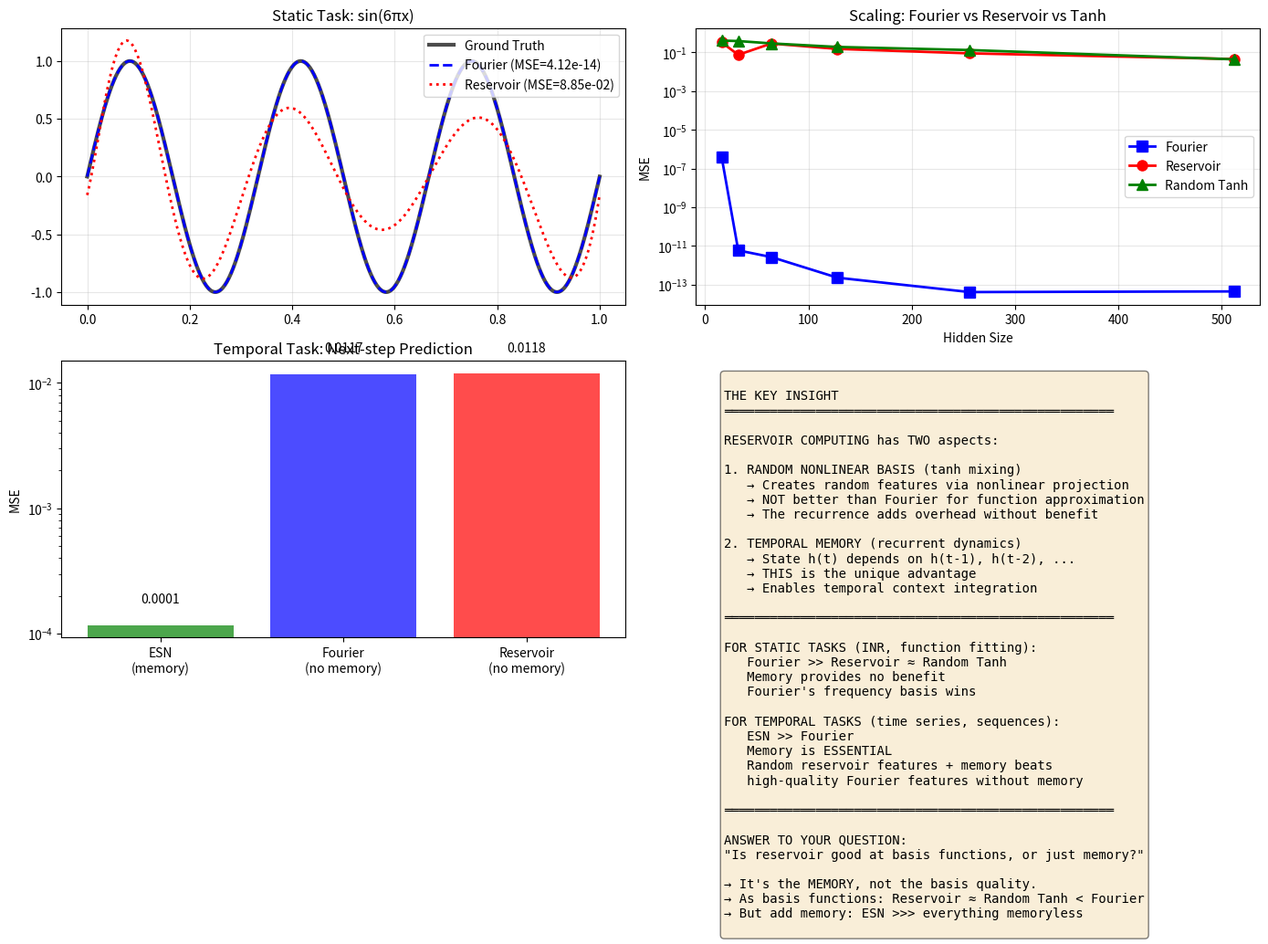

Write the Python code that produced this figure.
"""
Quick Basis Function Comparison: The Key Insight

Focused comparison showing WHY reservoir underperforms on static tasks
and WHY it excels on temporal tasks.
"""

import numpy as np
import matplotlib
matplotlib.use('Agg')
import matplotlib.pyplot as plt

np.random.seed(42)

# =============================================================================
# HELPER FUNCTIONS
# =============================================================================

def fourier_features(x, num_features, sigma):
    np.random.seed(42)
    B = np.random.randn(x.shape[1], num_features) * sigma
    proj = x @ B
    return np.concatenate([np.sin(2*np.pi*proj), np.cos(2*np.pi*proj)], axis=1)

def reservoir_settling(x, hidden_size, iterations=10, spectral_radius=0.9):
    np.random.seed(42)
    n, d = x.shape
    W_in = np.random.randn(d, hidden_size) * 0.5
    W_hh = np.random.randn(hidden_size, hidden_size)
    eig = np.abs(np.linalg.eigvals(W_hh)).max()
    W_hh = W_hh * (spectral_radius / eig)
    b = np.random.randn(hidden_size) * 0.1

    H = np.zeros((n, hidden_size))
    for i in range(n):
        h = np.zeros(hidden_size)
        for _ in range(iterations):
            h = np.tanh(x[i] @ W_in + h @ W_hh + b)
        H[i] = h
    return H

def random_tanh(x, hidden_size):
    np.random.seed(42)
    W = np.random.randn(x.shape[1], hidden_size) * 1.0
    b = np.random.randn(hidden_size) * 0.5
    return np.tanh(x @ W + b)

def esn_temporal(sequences, hidden_size, spectral_radius=0.9):
    """ESN for sequential processing"""
    np.random.seed(42)
    W_in = np.random.randn(1, hidden_size) * 0.5
    W_hh = np.random.randn(hidden_size, hidden_size)
    eig = np.abs(np.linalg.eigvals(W_hh)).max()
    W_hh = W_hh * (spectral_radius / eig)
    b = np.random.randn(hidden_size) * 0.1

    all_states, all_targets = [], []
    for seq in sequences:
        h = np.zeros(hidden_size)
        for t in range(len(seq) - 1):
            inp = seq[t:t+1].reshape(1, 1)
            h = np.tanh(inp @ W_in + h @ W_hh + b).flatten()
            all_states.append(h)
            all_targets.append(seq[t + 1])
    return np.array(all_states), np.array(all_targets)

def ridge(H, y, lamb=1e-6):
    return np.linalg.solve(H.T @ H + lamb * np.eye(H.shape[1]), H.T @ y)

# =============================================================================
# EXPERIMENT 1: STATIC FUNCTION APPROXIMATION
# =============================================================================

print("=" * 70)
print("EXPERIMENT 1: Static Function Approximation")
print("=" * 70)

n = 500
x = np.linspace(0, 1, n).reshape(-1, 1)

functions = {
    'sin(6πx)': np.sin(6 * np.pi * x),
    'step': (x > 0.5).astype(float),
    'gaussian': np.exp(-((x - 0.5)**2) / 0.01),
}

print("\nMSE at H=256:")
print(f"{'Function':<15} {'Fourier':<12} {'Reservoir':<12} {'Tanh':<12}")
print("-" * 51)

static_results = {}
for fname, y in functions.items():
    H_f = fourier_features(x, 256, sigma=3.0)
    H_r = reservoir_settling(x, 256)
    H_t = random_tanh(x, 256)

    mse_f = np.mean((H_f @ ridge(H_f, y) - y)**2)
    mse_r = np.mean((H_r @ ridge(H_r, y) - y)**2)
    mse_t = np.mean((H_t @ ridge(H_t, y) - y)**2)

    static_results[fname] = {'fourier': mse_f, 'reservoir': mse_r, 'tanh': mse_t}
    print(f"{fname:<15} {mse_f:<12.2e} {mse_r:<12.2e} {mse_t:<12.2e}")

# =============================================================================
# EXPERIMENT 2: TEMPORAL PREDICTION
# =============================================================================

print("\n" + "=" * 70)
print("EXPERIMENT 2: Temporal Prediction (Next-step)")
print("=" * 70)

# Generate sinusoidal sequences
sequences = []
for _ in range(30):
    freq = np.random.uniform(0.5, 2.0)
    phase = np.random.uniform(0, 2*np.pi)
    t = np.linspace(0, 4*np.pi, 100)
    sequences.append(np.sin(freq * t + phase))
sequences = np.array(sequences)

# Flatten for memoryless methods
X_flat = sequences[:, :-1].flatten().reshape(-1, 1)
Y_flat = sequences[:, 1:].flatten().reshape(-1, 1)

print("\nMSE at H=256:")

# ESN with memory
H_esn, Y_esn = esn_temporal(sequences, 256)
Y_esn = Y_esn.reshape(-1, 1)
mse_esn = np.mean((H_esn @ ridge(H_esn, Y_esn) - Y_esn)**2)
print(f"ESN (with memory):     {mse_esn:.6f}")

# Fourier (no memory)
H_fourier = fourier_features(X_flat, 256, sigma=3.0)
mse_fourier = np.mean((H_fourier @ ridge(H_fourier, Y_flat) - Y_flat)**2)
print(f"Fourier (no memory):   {mse_fourier:.6f}")

# Reservoir settling (no temporal memory, just iterative settling)
H_res = reservoir_settling(X_flat, 256)
mse_res = np.mean((H_res @ ridge(H_res, Y_flat) - Y_flat)**2)
print(f"Reservoir (no memory): {mse_res:.6f}")

temporal_results = {'esn': mse_esn, 'fourier': mse_fourier, 'reservoir_static': mse_res}

# =============================================================================
# EXPERIMENT 3: SCALING BEHAVIOR
# =============================================================================

print("\n" + "=" * 70)
print("EXPERIMENT 3: Scaling with Capacity")
print("=" * 70)

y_sin = np.sin(6 * np.pi * x)
hidden_sizes = [16, 32, 64, 128, 256, 512]

scaling_results = {'fourier': [], 'reservoir': [], 'tanh': []}

for h in hidden_sizes:
    H_f = fourier_features(x, h, sigma=3.0)
    H_r = reservoir_settling(x, h)
    H_t = random_tanh(x, h)

    scaling_results['fourier'].append(np.mean((H_f @ ridge(H_f, y_sin) - y_sin)**2))
    scaling_results['reservoir'].append(np.mean((H_r @ ridge(H_r, y_sin) - y_sin)**2))
    scaling_results['tanh'].append(np.mean((H_t @ ridge(H_t, y_sin) - y_sin)**2))

print(f"\nScaling on sin(6πx):")
print(f"{'H':<8} {'Fourier':<12} {'Reservoir':<12} {'Tanh':<12}")
print("-" * 44)
for i, h in enumerate(hidden_sizes):
    print(f"{h:<8} {scaling_results['fourier'][i]:<12.2e} {scaling_results['reservoir'][i]:<12.2e} {scaling_results['tanh'][i]:<12.2e}")

# =============================================================================
# VISUALIZATION
# =============================================================================

fig, axes = plt.subplots(2, 2, figsize=(14, 10))

# Plot 1: Static function fits
ax = axes[0, 0]
y = np.sin(6 * np.pi * x)
H_f = fourier_features(x, 256, sigma=3.0)
H_r = reservoir_settling(x, 256)
pred_f = H_f @ ridge(H_f, y)
pred_r = H_r @ ridge(H_r, y)

ax.plot(x, y, 'k-', linewidth=3, label='Ground Truth', alpha=0.7)
ax.plot(x, pred_f, 'b--', linewidth=2, label=f'Fourier (MSE={static_results["sin(6πx)"]["fourier"]:.2e})')
ax.plot(x, pred_r, 'r:', linewidth=2, label=f'Reservoir (MSE={static_results["sin(6πx)"]["reservoir"]:.2e})')
ax.set_title('Static Task: sin(6πx)', fontsize=12)
ax.legend()
ax.grid(True, alpha=0.3)

# Plot 2: Scaling behavior
ax = axes[0, 1]
ax.plot(hidden_sizes, scaling_results['fourier'], 'bs-', label='Fourier', linewidth=2, markersize=8)
ax.plot(hidden_sizes, scaling_results['reservoir'], 'ro-', label='Reservoir', linewidth=2, markersize=8)
ax.plot(hidden_sizes, scaling_results['tanh'], 'g^-', label='Random Tanh', linewidth=2, markersize=8)
ax.set_xlabel('Hidden Size')
ax.set_ylabel('MSE')
ax.set_title('Scaling: Fourier vs Reservoir vs Tanh', fontsize=12)
ax.set_yscale('log')
ax.legend()
ax.grid(True, alpha=0.3)

# Plot 3: Temporal task comparison
ax = axes[1, 0]
methods = ['ESN\n(memory)', 'Fourier\n(no memory)', 'Reservoir\n(no memory)']
mses = [temporal_results['esn'], temporal_results['fourier'], temporal_results['reservoir_static']]
colors = ['green', 'blue', 'red']
bars = ax.bar(methods, mses, color=colors, alpha=0.7)
ax.set_ylabel('MSE')
ax.set_title('Temporal Task: Next-step Prediction', fontsize=12)
ax.set_yscale('log')
for bar, mse in zip(bars, mses):
    ax.text(bar.get_x() + bar.get_width()/2, mse * 1.5, f'{mse:.4f}',
            ha='center', fontsize=10)

# Plot 4: Summary diagram
ax = axes[1, 1]
ax.axis('off')
summary_text = """
THE KEY INSIGHT
═══════════════════════════════════════════════════

RESERVOIR COMPUTING has TWO aspects:

1. RANDOM NONLINEAR BASIS (tanh mixing)
   → Creates random features via nonlinear projection
   → NOT better than Fourier for function approximation
   → The recurrence adds overhead without benefit

2. TEMPORAL MEMORY (recurrent dynamics)
   → State h(t) depends on h(t-1), h(t-2), ...
   → THIS is the unique advantage
   → Enables temporal context integration

═══════════════════════════════════════════════════

FOR STATIC TASKS (INR, function fitting):
   Fourier >> Reservoir ≈ Random Tanh
   Memory provides no benefit
   Fourier's frequency basis wins

FOR TEMPORAL TASKS (time series, sequences):
   ESN >> Fourier
   Memory is ESSENTIAL
   Random reservoir features + memory beats
   high-quality Fourier features without memory

═══════════════════════════════════════════════════

ANSWER TO YOUR QUESTION:
"Is reservoir good at basis functions, or just memory?"

→ It's the MEMORY, not the basis quality.
→ As basis functions: Reservoir ≈ Random Tanh < Fourier
→ But add memory: ESN >>> everything memoryless
"""
ax.text(0.05, 0.95, summary_text, transform=ax.transAxes, fontsize=10,
        verticalalignment='top', fontfamily='monospace',
        bbox=dict(boxstyle='round', facecolor='wheat', alpha=0.5))

plt.tight_layout()
plt.savefig('basis_comparison_summary.png', dpi=150, bbox_inches='tight')
plt.close()

print("\nVisualization saved to: basis_comparison_summary.png")

# =============================================================================
# FINAL ANALYSIS
# =============================================================================

print("\n" + "=" * 70)
print("FINAL ANALYSIS: Is This The End of The Story?")
print("=" * 70)

print("""
NO, there's more to explore:

1. HYBRID APPROACHES
   ━━━━━━━━━━━━━━━━━━━
   Combine Fourier (good basis) + Reservoir (memory)
   → Fourier encodes spatial → Reservoir processes temporally
   → Best of both worlds for spatiotemporal data

2. LEARNED RESERVOIRS
   ━━━━━━━━━━━━━━━━━━━
   What if we train the reservoir weights?
   → This becomes an RNN
   → But ESN initialization may help optimization
   → "Warm-start" approach: random init → fine-tune

3. STRUCTURED RANDOM FEATURES
   ━━━━━━━━━━━━━━━━━━━━━━━━━━━
   Random features that combine both biases:
   → Orthogonal random features
   → Fourier-structured reservoir
   → Learned random feature distributions

4. DEEP RESERVOIRS
   ━━━━━━━━━━━━━━━━━
   Stack multiple reservoir layers:
   → Hierarchical temporal abstraction
   → Different timescales at different depths
   → Recent work shows promise

5. KERNEL PERSPECTIVE
   ━━━━━━━━━━━━━━━━━━━
   Random features approximate kernels:
   → Fourier ≈ RBF/Gaussian kernel
   → Reservoir ≈ some temporal kernel
   → What kernel does reservoir implicitly compute?
   → Can we design better random features from kernel theory?

6. THE INFORMATION-THEORETIC VIEW
   ━━━━━━━━━━━━━━━━━━━━━━━━━━━━━━
   How much information about the target is preserved
   in the random projection?
   → Reservoir preserves temporal information (memory)
   → Fourier preserves frequency information
   → The "right" features preserve task-relevant information

CONCLUSION:
━━━━━━━━━━━
Reservoir computing is NOT a good basis function generator.
It IS an excellent temporal information integrator.

For INR (static): Use Fourier features
For temporal: Use reservoir/RNN
For spatiotemporal: Combine both (Task 6 direction)
""")
